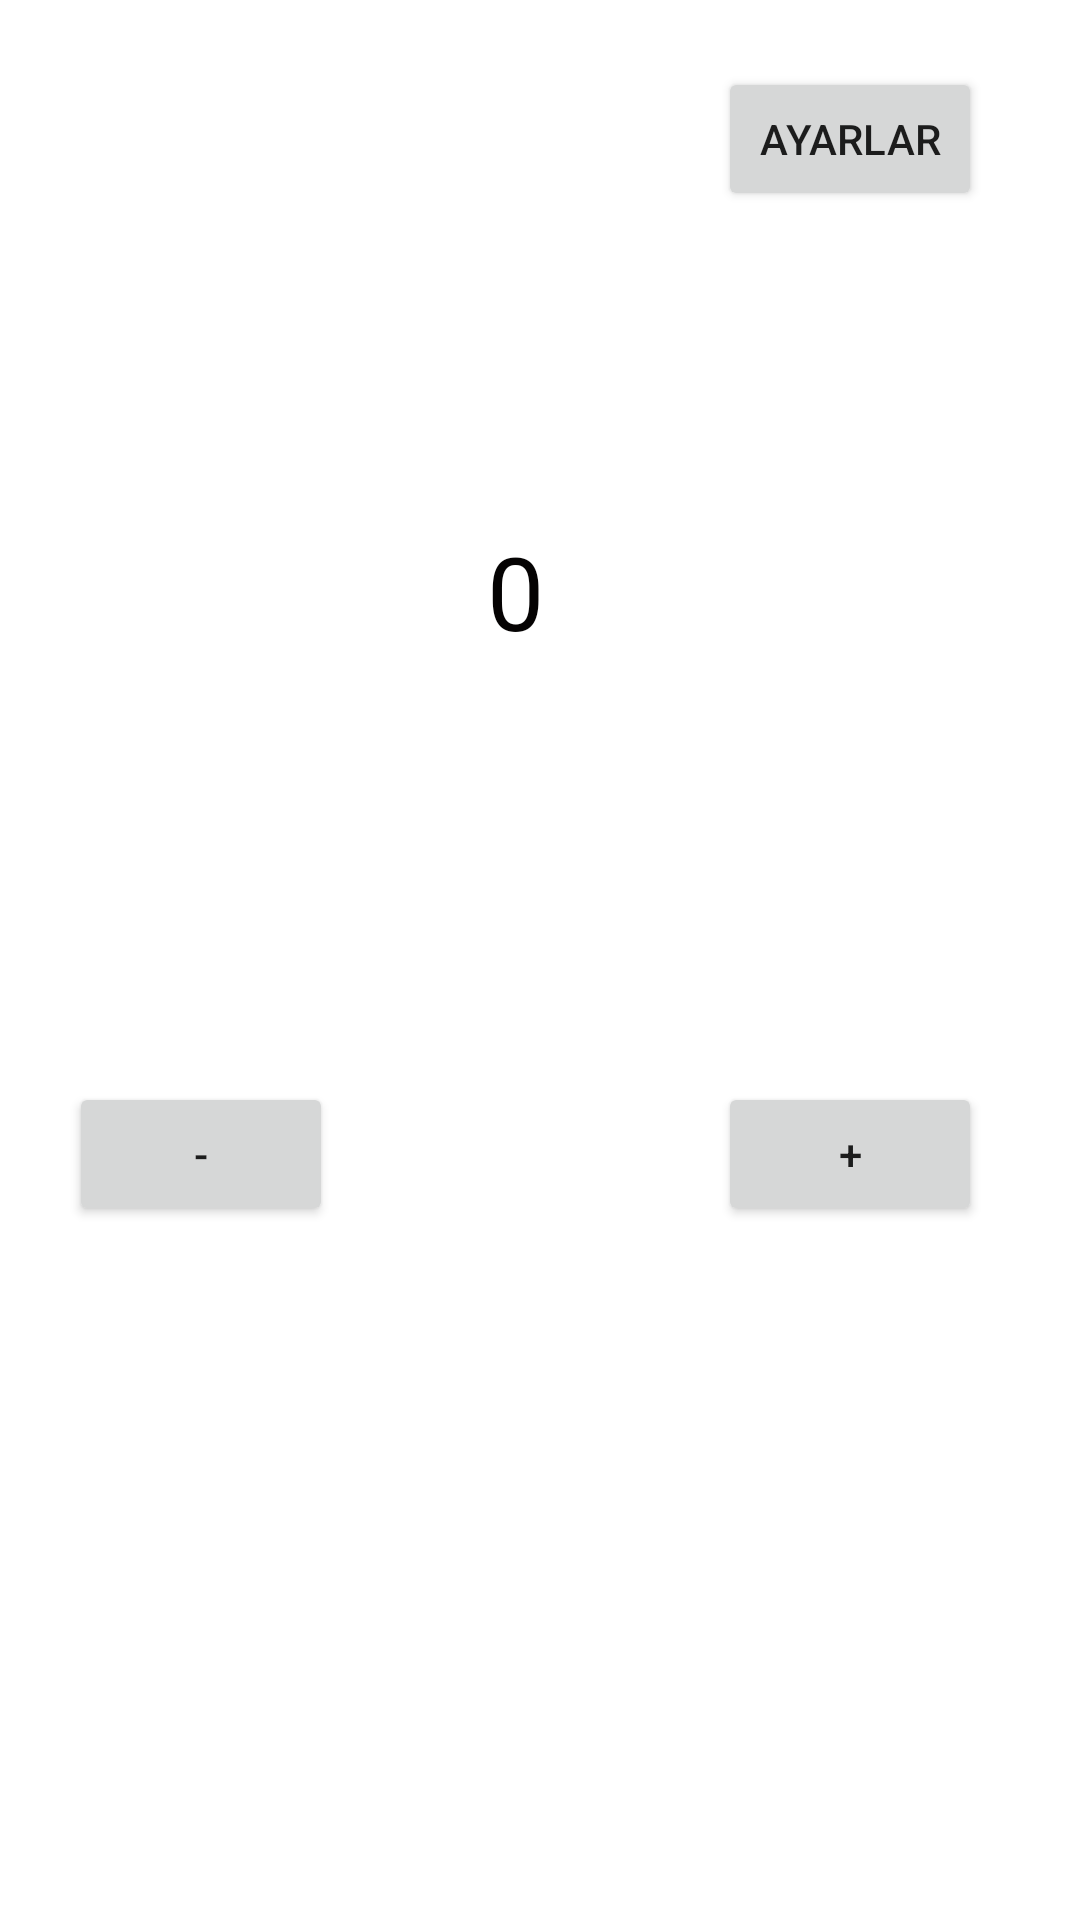

The Android layout XML behind this screen, and the referenced resources:
<!-- AndroidManifest.xml: application theme Theme.My_Counter_App -->
<!-- res/layout/activity_next.xml -->
<?xml version="1.0" encoding="utf-8"?>
<androidx.constraintlayout.widget.ConstraintLayout xmlns:android="http://schemas.android.com/apk/res/android"
    xmlns:app="http://schemas.android.com/apk/res-auto"
    xmlns:tools="http://schemas.android.com/tools"
    android:layout_width="match_parent"
    android:layout_height="match_parent"
    tools:context=".nextActivity">

    <TextView
        android:id="@+id/value"
        android:layout_width="135dp"
        android:layout_height="78dp"
        android:text="0"
        android:textAlignment="center"
        android:textAllCaps="true"
        android:textColor="#050303"
        android:textSize="34sp"
        app:layout_constraintBottom_toBottomOf="parent"
        app:layout_constraintEnd_toEndOf="parent"
        app:layout_constraintHorizontal_bias="0.463"
        app:layout_constraintStart_toStartOf="parent"
        app:layout_constraintTop_toTopOf="parent"
        app:layout_constraintVertical_bias="0.31" />

    <Button
        android:id="@+id/ayarlar"
        android:layout_width="wrap_content"
        android:layout_height="wrap_content"
        android:text="Ayarlar"
        app:layout_constraintBottom_toBottomOf="parent"
        app:layout_constraintEnd_toEndOf="parent"
        app:layout_constraintHorizontal_bias="0.88"
        app:layout_constraintStart_toStartOf="parent"
        app:layout_constraintTop_toTopOf="parent"
        app:layout_constraintVertical_bias="0.038" />

    <Button
        android:id="@+id/azalt"
        android:layout_width="wrap_content"
        android:layout_height="wrap_content"
        android:text="-"
        app:layout_constraintBottom_toBottomOf="parent"
        app:layout_constraintEnd_toEndOf="parent"
        app:layout_constraintHorizontal_bias="0.084"
        app:layout_constraintStart_toStartOf="parent"
        app:layout_constraintTop_toTopOf="parent"
        app:layout_constraintVertical_bias="0.609" />

    <Button
        android:id="@+id/arttir"
        android:layout_width="wrap_content"
        android:layout_height="wrap_content"
        android:text="+"
        app:layout_constraintBottom_toBottomOf="parent"
        app:layout_constraintEnd_toEndOf="parent"
        app:layout_constraintHorizontal_bias="0.88"
        app:layout_constraintStart_toStartOf="parent"
        app:layout_constraintTop_toTopOf="parent"
        app:layout_constraintVertical_bias="0.609" />
</androidx.constraintlayout.widget.ConstraintLayout>
<!-- resources referenced by this layout -->
<resources>
  <style name="Theme.My_Counter_App" parent="Theme.MaterialComponents.DayNight.DarkActionBar">
          
          <item name="colorPrimary">@color/purple_500</item>
          <item name="colorPrimaryVariant">@color/purple_700</item>
          <item name="colorOnPrimary">@color/white</item>
          
          <item name="colorSecondary">@color/teal_200</item>
          <item name="colorSecondaryVariant">@color/teal_700</item>
          <item name="colorOnSecondary">@color/black</item>
          
          <item name="android:statusBarColor">?attr/colorPrimaryVariant</item>
          
      </style>
  <!-- not gathered from this repository: default colours our renderer supplied (Android Studio template values) -->
  <color name="purple_500">#FF6200EE</color>
  <color name="purple_700">#FF3700B3</color>
  <color name="teal_200">#FF03DAC5</color>
  <color name="teal_700">#FF018786</color>
  <color name="black">#FF000000</color>
  <color name="white">#FFFFFFFF</color>
</resources>
